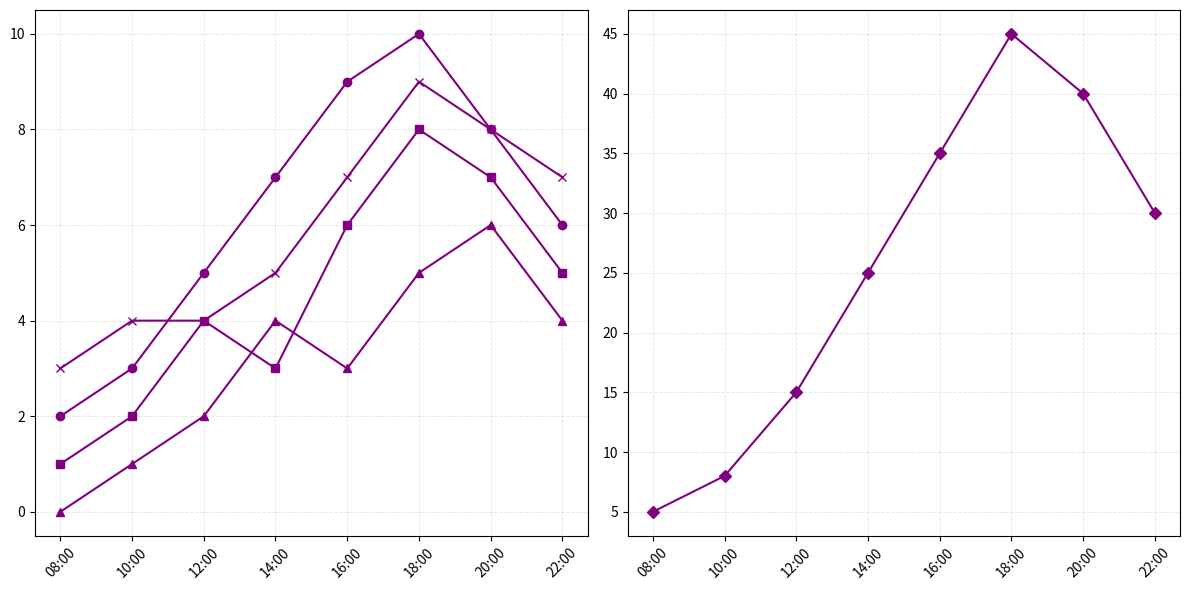

Write Python code to recreate this figure.
import matplotlib.pyplot as plt
import numpy as np

times = np.array(['08:00', '10:00', '12:00', '14:00', '16:00', '18:00', '20:00', '22:00'])

pop_bands = np.array([2, 3, 5, 7, 9, 10, 8, 6])
rock_bands = np.array([1, 2, 4, 3, 6, 8, 7, 5])
indie_bands = np.array([0, 1, 2, 4, 3, 5, 6, 4])
jazz_bands = np.array([3, 4, 4, 5, 7, 9, 8, 7])

audience_attendance = np.array([5, 8, 15, 25, 35, 45, 40, 30])

fig, axes = plt.subplots(1, 2, figsize=(12, 6), sharex=True)

common_color = 'purple'

axes[0].plot(times, pop_bands, '-o', color=common_color)
axes[0].plot(times, rock_bands, '-s', color=common_color)
axes[0].plot(times, indie_bands, '-^', color=common_color)
axes[0].plot(times, jazz_bands, '-x', color=common_color)
axes[0].grid(alpha=0.3, linestyle='--', linewidth=0.7)

axes[1].plot(times, audience_attendance, '-D', color=common_color)
axes[1].grid(alpha=0.3, linestyle='--', linewidth=0.7)

for ax in axes:
    ax.tick_params(axis='x', rotation=45)

plt.tight_layout()
plt.show()
